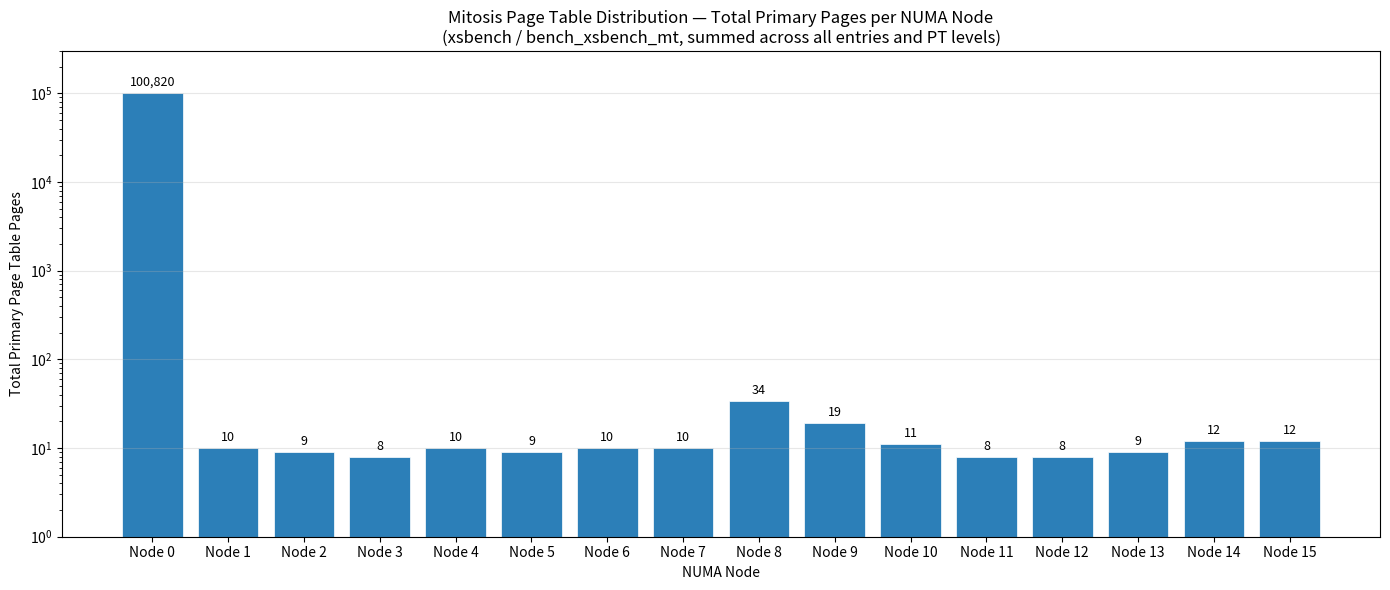

Python code for this plot:
import matplotlib.pyplot as plt
import numpy as np

nodes = [f"Node {i}" for i in range(16)]

# Entry #412: numactl-wasp — all on Node 8: 1+3+3+5=12
e412 = [0, 0, 0, 0, 0, 0, 0, 0, 12, 0, 0, 0, 0, 0, 0, 0]

# Entry #413: bench_xsbench_mt (PGD+PUD+PMD+PTE per node)
e413 = [
    0+1+199+100620,  # Node0  = 100820
    0+0+2+8,         # Node1  = 10
    0+0+1+8,         # Node2  = 9
    0+0+0+8,         # Node3  = 8
    0+0+2+8,         # Node4  = 10
    0+0+1+8,         # Node5  = 9
    0+0+2+8,         # Node6  = 10
    0+0+2+8,         # Node7  = 10
    0+0+2+8,         # Node8  = 10
    1+2+5+11,        # Node9  = 19
    0+0+3+8,         # Node10 = 11
    0+0+0+8,         # Node11 = 8
    0+0+0+8,         # Node12 = 8
    0+0+1+8,         # Node13 = 9
    0+0+4+8,         # Node14 = 12
    0+0+4+8,         # Node15 = 12
]

# Entry #414: time — all on Node 8: 1+3+3+5=12
e414 = [0, 0, 0, 0, 0, 0, 0, 0, 12, 0, 0, 0, 0, 0, 0, 0]

totals = np.array(e412) + np.array(e413) + np.array(e414)

fig, ax = plt.subplots(figsize=(14, 6))
bars = ax.bar(nodes, totals, color="#2c7fb8", edgecolor="white", linewidth=0.5)

for bar, val in zip(bars, totals):
    ax.annotate(f"{val:,}", (bar.get_x() + bar.get_width() / 2, bar.get_height()),
                textcoords="offset points", xytext=(0, 5), ha="center", fontsize=9)

ax.set_ylabel("Total Primary Page Table Pages")
ax.set_xlabel("NUMA Node")
ax.set_title("Mitosis Page Table Distribution — Total Primary Pages per NUMA Node\n(xsbench / bench_xsbench_mt, summed across all entries and PT levels)")
ax.set_yscale("log")
ax.set_ylim(1, 300000)
ax.grid(axis="y", alpha=0.3)
fig.tight_layout()
plt.savefig("pt_distribution_xsbench.png", dpi=150)
plt.show()
print("Saved to pt_distribution_xsbench.png")
